The GitHub repository Griffin98/image_classifier contains a labelled image folder "data" with 5 categories: blueberry, cherry, peach, raspberry, walnut. Examples follow, each with its label.

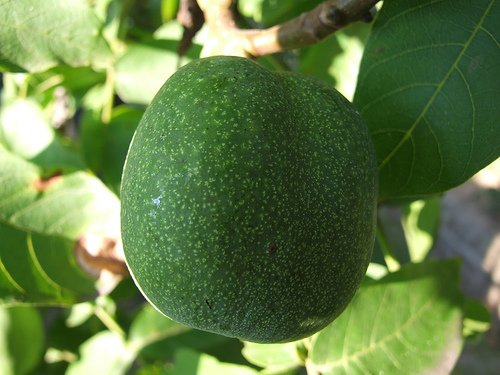
Label: walnut

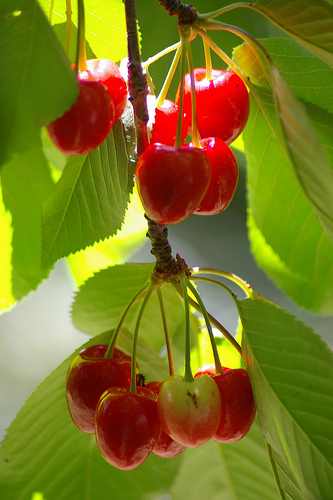
Label: cherry

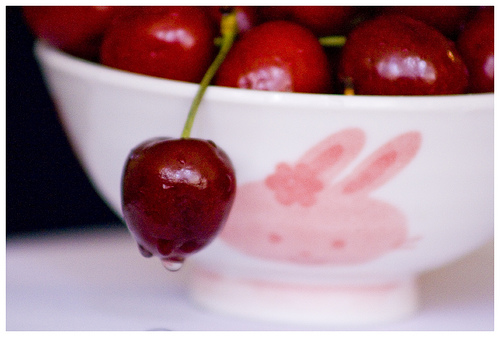
Label: cherry

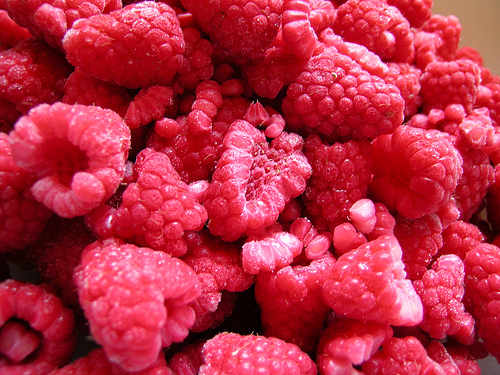
Label: raspberry

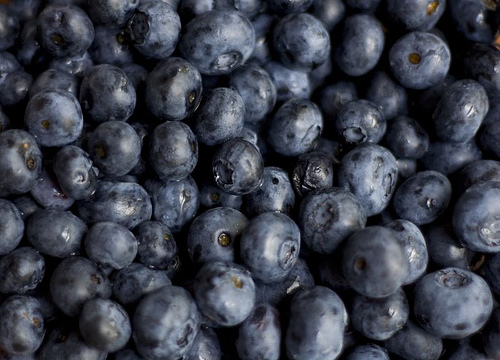
Label: blueberry

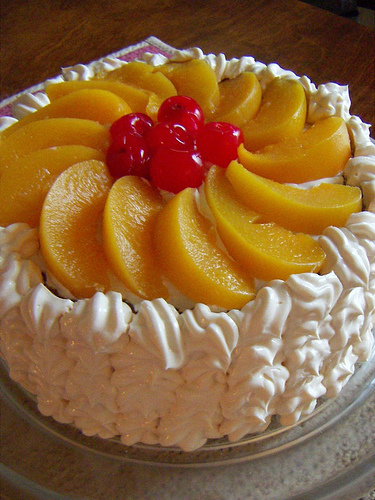
Label: peach
